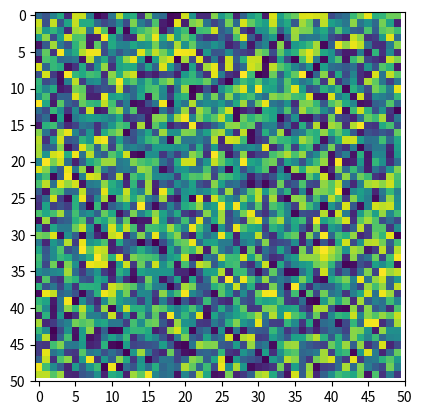

Source code (Python): (Note: this script raises an exception after producing the figure.)
import functools
import itertools as IT
import numpy as np
import scipy.ndimage as ndimage
import matplotlib.pyplot as plt
from mpl_toolkits.mplot3d import Axes3D
import random
import matplotlib.pyplot as plt
from mpl_toolkits.axes_grid1 import make_axes_locatable
seed = 1234
random.seed(seed)
np.random.seed(seed)

font_axis = {'family' : 'Times New Roman',
'weight' : 'normal',
'size'   : 16,
}

detail_cnt = 50

cnt = np.random.rand(detail_cnt, detail_cnt)

# @profile  # used with `python -m memory_profiler script.py` to measure memory usage
def main():
    # fig = plt.figure()
    # ax = fig.add_subplot(1, 1, 1, projection='3d')
    ax = plt.subplot(111)
    cm = plt.cm.get_cmap('viridis_r')
    im = ax.imshow(cnt, cmap=cm, vmin=0, vmax=1)
    # im = ax.imshow(cnt)
    xticks = range(0, detail_cnt+1, 5)
    xlabels = [el for el in range(0, detail_cnt+1, 5)]
    # xlabels[len(xlabels)-1] = '10+'
    ylabels = [detail_cnt - el for el in range(0, detail_cnt+1, 5)]
    # ylabels[0] = '10+'
    ax.set_xticks(xticks)
    ax.set_yticks(xticks)
    ax.set_xticklabels(xlabels, font_axis)
    ax.set_yticklabels(ylabels, font_axis)
    ax.set_ylabel('Prediction Order', font_axis)
    ax.set_xlabel('Actual Order', font_axis)
    # create an axes on the right side of ax. The width of cax will be 5%
    # of ax and the padding between cax and ax will be fixed at 0.05 inch.
    divider = make_axes_locatable(ax)
    cax = divider.append_axes("right", size="5%", pad=0.05)
    # Loop over data dimensions and create text annotations.
    # for i in range(detail_cnt):
    #     for j in range(detail_cnt):
    #         if(cnt[i][j] > 1):
    #             text = ax.text(j, i, int(cnt[i][j]),
    #                        ha="center", va="center", color="w")
    #         elif(cnt[i][j] > 0):
    #             text = ax.text(j, i, cnt[i][j],
    #                        ha="center", va="center", color="w")


    cbar = plt.colorbar(im, cax=cax)
    cbar.set_label('Percent in Column, %', fontdict=font_axis)
    cbar.ax.tick_params(labelsize=font_axis['size']) 
    plt.subplots_adjust(bottom=0.11, right=0.96, left=0.00, top=0.97)

    plt.show()

if __name__ == '__main__':
    size = 50
    volume = np.random.rand(size, size, size)
    # print(volume.shape, volume[0:size][1][0:size].shape, volume[0].shape)
    # print(np.sum(volume[0]), np.sum(volume[0:size][1][0:size]), np.sum(volume[0:size][0:size][1]))
    # print(volume, volume[0:size][0][0:size], volume[0][0:size][0:size])
    # print(volume)
    # print(volume[0, 0, 0:size], volume[0, 0:size, 0])
    # print(volume[0][0][0:size], volume[0][0:size][0], volume[0][0][0])
    max_sum = 0
    for i in range(size):
        if np.sum(volume[0:size, i, 0:size]) > max_sum:
            cnt[0:size][0:size] = volume[0:size, i, 0:size]
            max_sum = np.sum(volume[0:size, i, 0:size])
            print(1, i, max_sum, np.sum(cnt))
        if np.sum(volume[i, 0:size, 0:size]) > max_sum:
            cnt[0:size][0:size] = volume[i, 0:size, 0:size]
            max_sum = np.sum(volume[i, 0:size, 0:size])
            print(0, i, max_sum, np.sum(cnt))
        if np.sum(volume[0:size, 0:size, i]) > max_sum:
            cnt[0:size][0:size] = volume[0:size, 0:size, i]
            max_sum = np.sum(volume[0:size, 0:size, i])
            print(2, i, max_sum, np.sum(cnt))
    print(max_sum)
    main()
